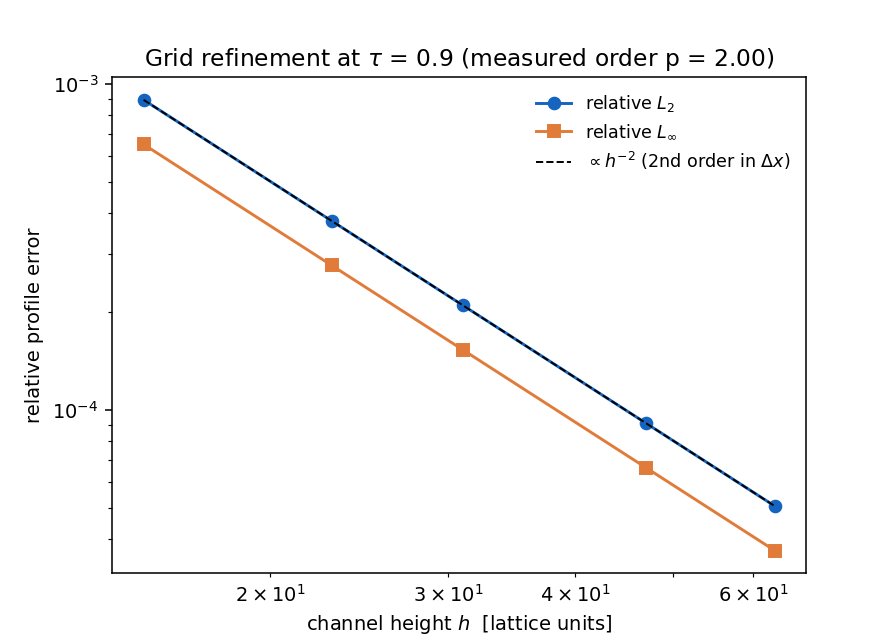

Data behind this chart, as committed beside it:
study, nx, ny, h_lattice, tau, nu, force_g, u_max_target, u_max_measured, u_max_ratio, rel_l2, rel_linf, steady_residual, mass_drift_rel, steps, converged, wall_time_s
grid, 8, 17, 15, 0.9, 0.1333, 0.0002844, 0.06, 0.05996, 0.9993, 0.0008926, 0.0006519, 3.179866092661854e-12, 2.3187377943643313e-13, 4250, True, 5.264
grid, 8, 25, 23, 0.9, 0.1333, 0.000121, 0.06, 0.05998, 0.9997, 0.0003796, 0.0002773, 5.349672094201452e-12, 4.882664321171246e-13, 9250, True, 7.07
grid, 8, 33, 31, 0.9, 0.1333, 6.659729448491155e-05, 0.06, 0.05999, 0.9998, 0.000209, 0.0001526, 5.440606298812156e-12, 9.10182323776105e-13, 16250, True, 12.55
grid, 8, 49, 47, 0.9, 0.1333, 2.8972385694884562e-05, 0.06, 0.06, 0.9999, 9.09156644700857e-05, 6.639563019938954e-05, 5.585212847769583e-12, 2.0362340655260165e-12, 35750, True, 36.13
grid, 8, 65, 63, 0.9, 0.1333, 1.612496850592089e-05, 0.06, 0.06, 1, 5.0601026890881387e-05, 3.695417323153205e-05, 5.8099289268476184e-12, 3.4602303386024293e-12, 62250, True, 51.46
